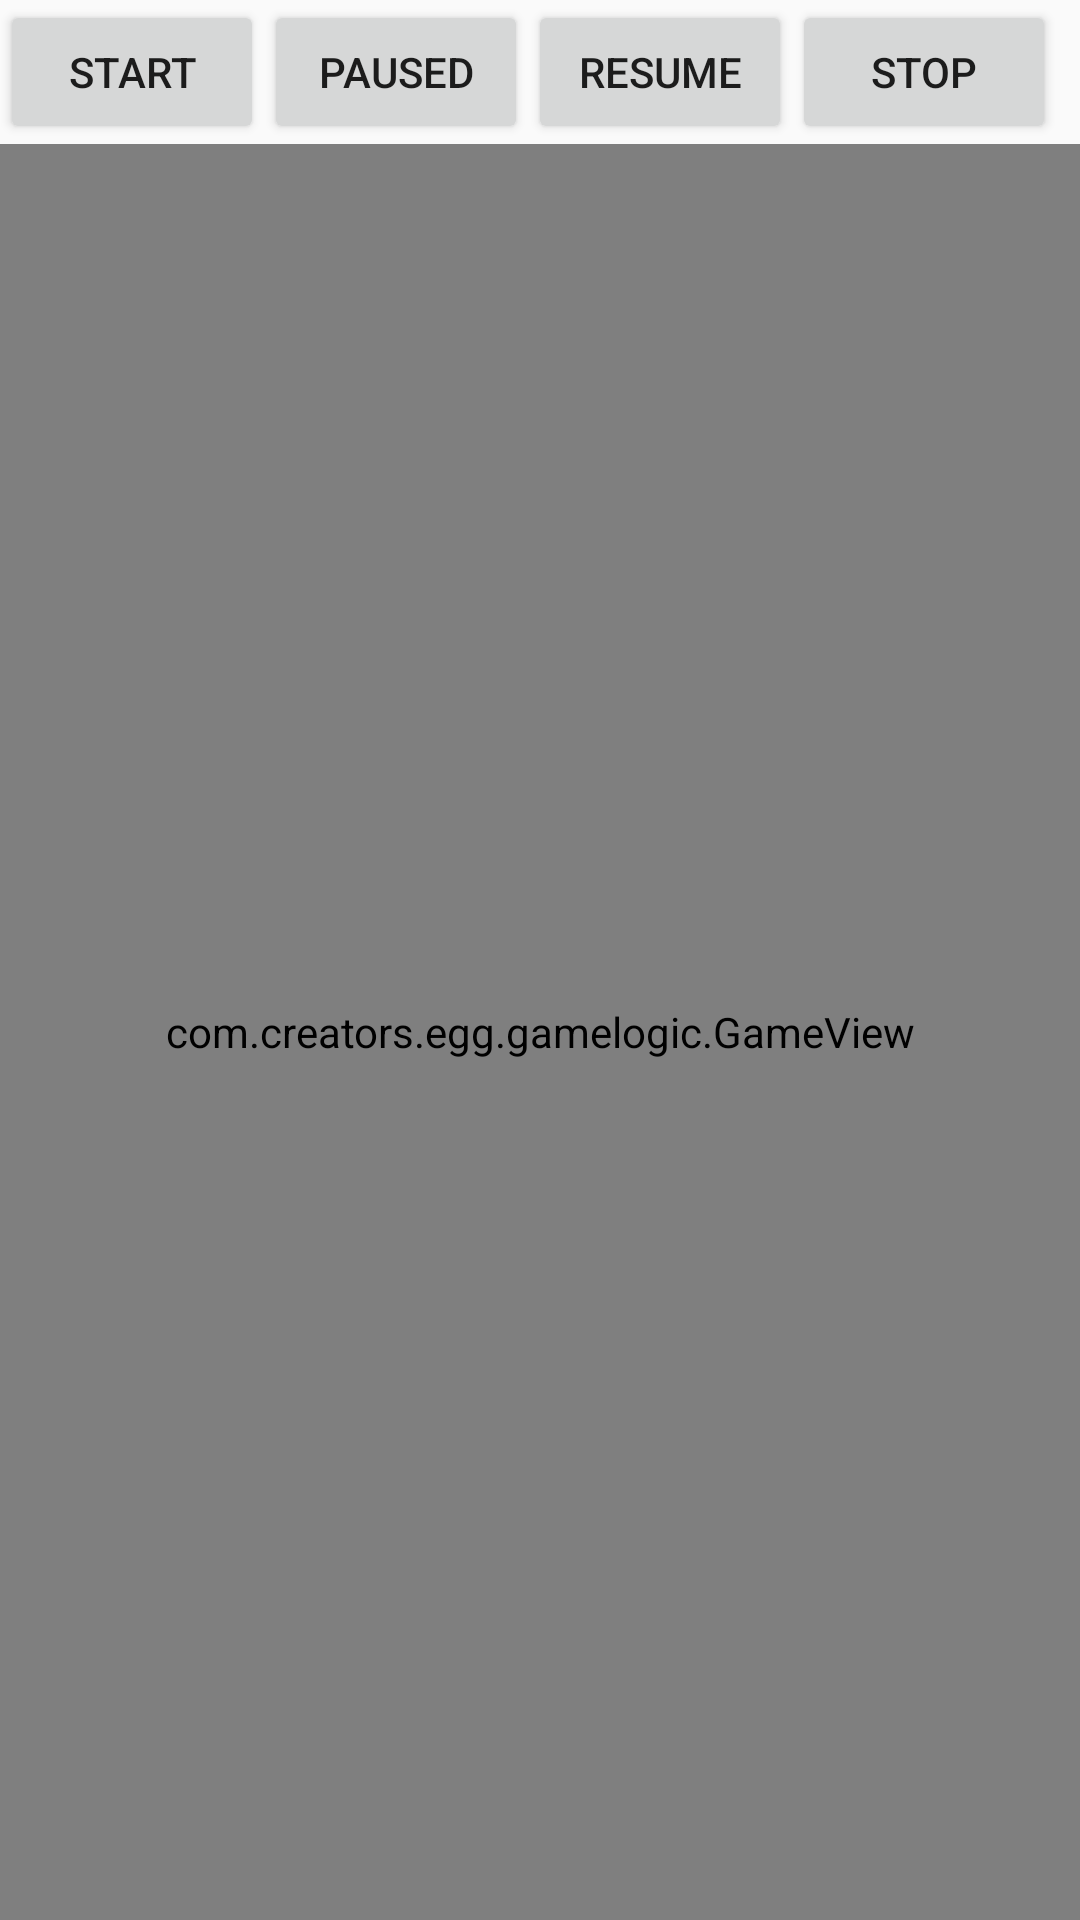

Layout XML and referenced resources for this Android screen:
<!-- AndroidManifest.xml: application theme AppTheme -->
<!-- res/layout/game_view.xml -->
<?xml version="1.0" encoding="utf-8"?>
<RelativeLayout xmlns:android="http://schemas.android.com/apk/res/android"
    android:orientation="vertical" android:layout_width="match_parent"
    android:layout_height="match_parent">

<LinearLayout
    android:layout_width="match_parent"
    android:orientation="horizontal"
    android:id="@+id/controls"
    android:layout_alignParentTop="true"
    android:layout_height="wrap_content">


    <Button
        android:id="@+id/startButton"
        android:layout_width="wrap_content"
        android:layout_height="wrap_content"
        android:text="Start"
       />

    <Button
        android:id="@+id/pauseButton"
        android:layout_width="wrap_content"
        android:layout_height="wrap_content"
        android:text="paused"
        />

    <Button
        android:id="@+id/resumeButton"
        android:layout_width="wrap_content"
        android:layout_height="wrap_content"
        android:text="Resume"
        />


    <Button
        android:id="@+id/stopButton"
        android:layout_width="wrap_content"
        android:layout_height="wrap_content"
        android:text="Stop"
        android:layout_gravity="bottom|right"
        />


</LinearLayout>


    <com.creators.egg.gamelogic.GameView
        android:layout_width="match_parent"
        android:layout_height="match_parent"
        android:id="@+id/gameView"
        android:layout_below="@+id/controls"

        />

</RelativeLayout>
<!-- resources referenced by this layout -->
<resources>
  <style name="AppTheme" parent="Theme.AppCompat.Light">
          
          <item name="colorPrimary">@color/colorPrimary</item>
          <item name="colorPrimaryDark">@color/colorPrimaryDark</item>
          <item name="colorAccent">@color/colorAccent</item>
          <item name="windowNoTitle">true</item>
      </style>
  <!-- not gathered from this repository: default colours our renderer supplied (Android Studio template values) -->
  <color name="colorPrimary">#FF6200EE</color>
  <color name="colorPrimaryDark">#FF3700B3</color>
  <color name="colorAccent">#FF03DAC5</color>
</resources>
